Run: headless pygame with SDL's dummy video driver; simulated clock (each Clock.tick advances the game by its frame time, no real sleeping); random seed 0; keys injected as events and as key.get_pressed() state; no mouse input.
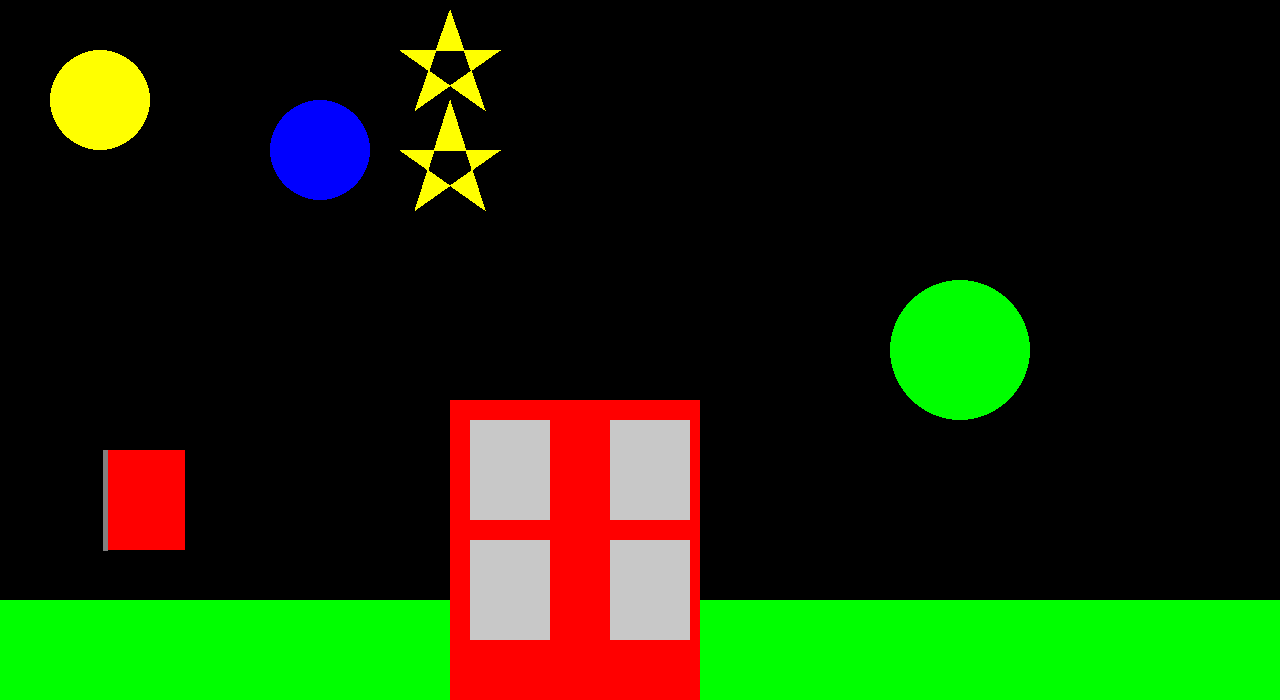
Frame 1 of 4 · flips 1–60 · no input
Frame 2 of 4 · flips 61–180 · tapped SPACE, RETURN · held RIGHT (→), D · screen unchanged from frame 1, image omitted
Frame 3 of 4 · flips 181–300 · held DOWN (↓), S · screen unchanged from frame 2, image omitted
Frame 4 of 4 · flips 301–420 · held LEFT (←), A, UP (↑), W · screen unchanged from frame 3, image omitted

The pygame program that drew these frames:

import pygame
import sys
 
SCREEN_WIDTH = 1280
SCREEN_HEIGHT = 700
 
pygame.init()
screen = pygame.display.set_mode((SCREEN_WIDTH, SCREEN_HEIGHT))
pygame.display.set_caption("Mini Project")
 
BLACK = (0, 0, 0)
WHITE = (255, 255, 255)
RED = (255, 0, 0)
GREEN = (0, 255, 0)
BLUE = (0, 0, 255)
BROWN = (139, 69, 19)
GREY = (128, 128, 128)
YELLOW = (255, 255, 0)
 
running = True
while running:
    for event in pygame.event.get():
        if event.type == pygame.QUIT:
            running = False
 
    screen.fill(BLACK)
    # Moon base
    pygame.draw.rect(screen, GREEN, (0, SCREEN_HEIGHT - 100, SCREEN_WIDTH, 100))
    # Star
    pygame.draw.polygon(screen, YELLOW, [(400, 50), (500, 50), (415, 110), (450, 10), (485, 110)])
    pygame.draw.polygon(screen, YELLOW, [(400, 150), (500, 150), (415, 210), (450, 100), (485, 210)])
    #Sun
    pygame.draw.circle(screen, YELLOW, (100, 100), 50)
 
    #Planets
    pygame.draw.circle(screen, BLUE, (320, 150), 50)
    pygame.draw.circle(screen, GREEN, (960, 350), 70)
 
    #Buildings
    window_color = (200, 200, 200)  # Window color (light gray)
    pygame.draw.rect(screen, RED, (450, 400, 250, 300))
    pygame.draw.rect(screen, window_color, (470, 420, 80, 100))  # First window
    pygame.draw.rect(screen, window_color, (610, 420, 80, 100))  # Second window
    pygame.draw.rect(screen, window_color, (470, 540, 80, 100))  # Third window
    pygame.draw.rect(screen, window_color, (610, 540, 80, 100))  # Fourth window
 
 
    #Pole
    pygame.draw.rect(screen, RED, (105, 450, 80, 100))  
    pygame.draw.line(screen, GREY, (105, 550), (105, 600 - 150), 5)
 
    pygame.display.flip()
 
pygame.quit()
